Dataset: ISIC_2018_TEST (GitHub, antoineverier/PAF-Namas). Classes: benign, malignant.

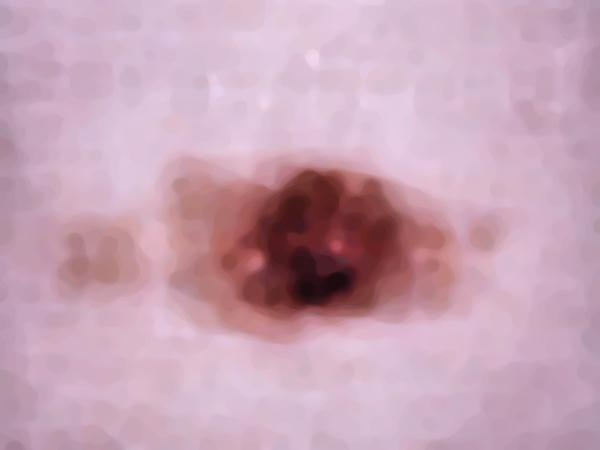
Label: benign

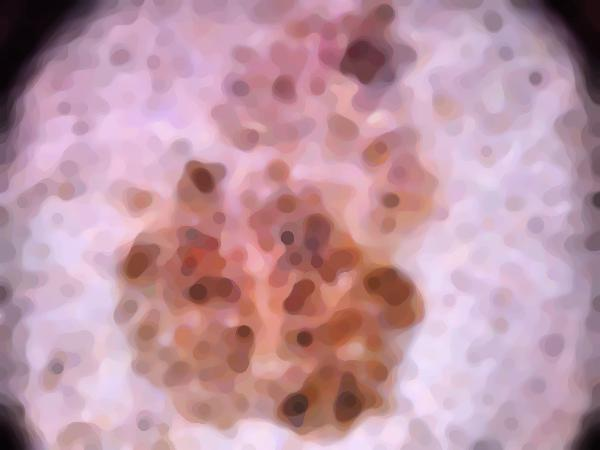
Label: malignant

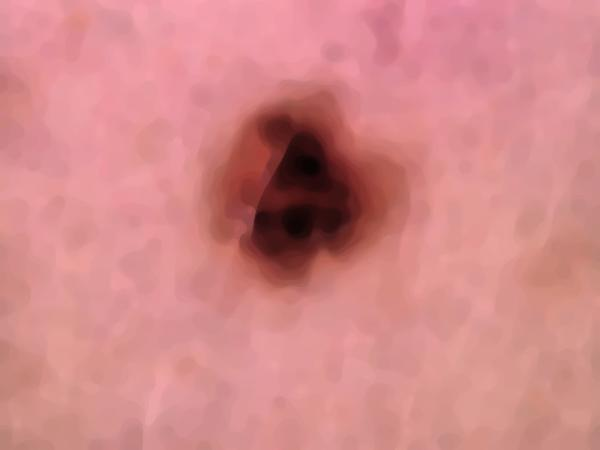
Label: benign

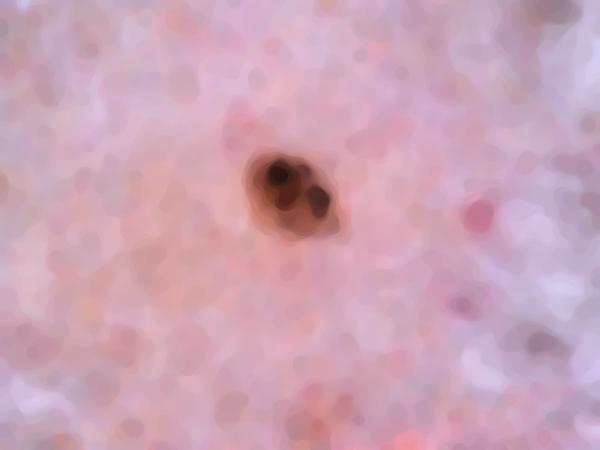
Label: malignant

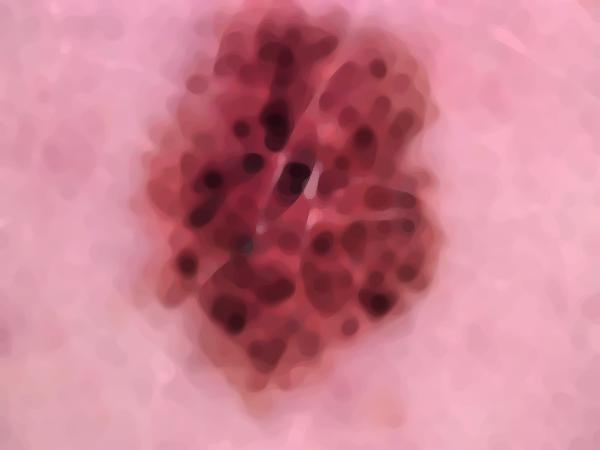
Label: benign

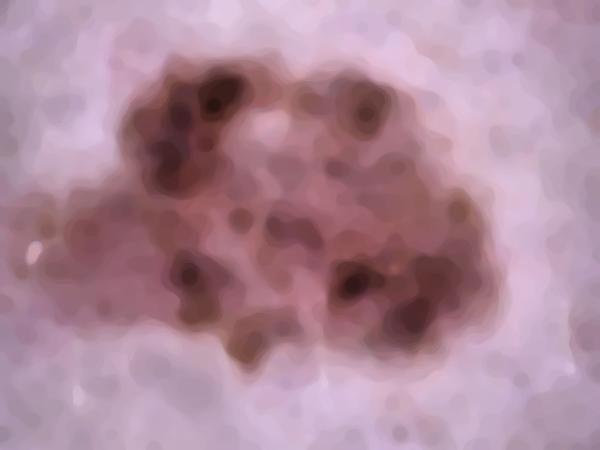
Label: malignant
